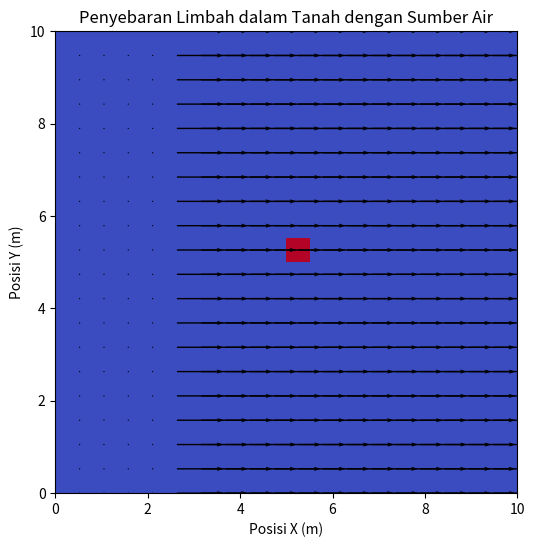

Source code (Python):
import numpy as np
import matplotlib.pyplot as plt
import matplotlib.animation as animation

# Parameter Model
Lx, Ly = 10, 10   # Ukuran area tanah (m)
dx, dy = 0.5, 0.5     # Resolusi grid (m)
dt = 0.1          # Langkah waktu (s)
T = 20            # Waktu total simulasi (s)

D0 = 0.05  # Koefisien difusi dasar (m²/s)
v0 = 0.02  # Kecepatan aliran air tanah dasar (m/s)
k = 0.001  # Laju degradasi limbah

Nx, Ny = int(Lx/dx), int(Ly/dy)  # Jumlah grid
Nt = int(T/dt)  # Jumlah langkah waktu

# Definisikan Porositas Tanah (Berbeda untuk Setiap Posisi)
porositas = np.random.uniform(0.3, 0.6, (Nx, Ny))  # Porositas antara 30%-60%
D = D0 * porositas  # Koefisien difusi bergantung pada porositas
v = v0 * porositas  # Kecepatan aliran bergantung pada porositas

# Tambahkan Sumber Air Tanah
sumber_air_x, sumber_air_y = Nx//4, Ny//2  # Lokasi sumber air (di kiri tengah)
v[sumber_air_x:, :] += 0.5  # Aliran lebih cepat ke kanan dari sumber

# Inisialisasi Konsentrasi Limbah
C = np.zeros((Nx, Ny))  
C[Nx//2, Ny//2] = 10  # Sumber limbah di tengah

# Setup Plot untuk Animasi
fig, ax = plt.subplots(figsize=(6,6))
im = ax.imshow(C, cmap="coolwarm", origin="lower", extent=[0, Lx, 0, Ly])
ax.set_xlabel("Posisi X (m)")
ax.set_ylabel("Posisi Y (m)")
ax.set_title("Penyebaran Limbah dalam Tanah dengan Sumber Air")

# Tambahkan vektor arah aliran air tanah
X, Y = np.meshgrid(np.linspace(0, Lx, Nx), np.linspace(0, Ly, Ny))
v_x = np.ones((Nx, Ny)) * v  # Kecepatan aliran ke kanan
v_y = np.zeros((Nx, Ny))  # Tidak ada aliran vertikal
quiver = ax.quiver(X, Y, v_x.T, v_y.T, color='black', scale=5)

# Fungsi untuk Update Simulasi
def update(frame):
    global C
    C_new = C.copy()

    for i in range(1, Nx-1):
        for j in range(1, Ny-1):
            advection_x = -v[i, j] * (C[i, j] - C[i-1, j]) / dx
            advection_y = -v[i, j] * (C[i, j] - C[i, j-1]) / dy
            diffusion_x = D[i, j] * (C[i+1, j] - 2*C[i, j] + C[i-1, j]) / dx**2
            diffusion_y = D[i, j] * (C[i, j+1] - 2*C[i, j] + C[i, j-1]) / dy**2
            C_new[i, j] = C[i, j] + dt * (advection_x + advection_y + diffusion_x + diffusion_y - k * C[i, j])
    
    C[:] = C_new[:]
    im.set_array(C)
    ax.set_title(f"Penyebaran Limbah dengan Sumber Air (t = {frame*dt:.1f} s)")
    return [im, quiver]

# Animasi
ani = animation.FuncAnimation(fig, update, frames=Nt, interval=50)
plt.show()